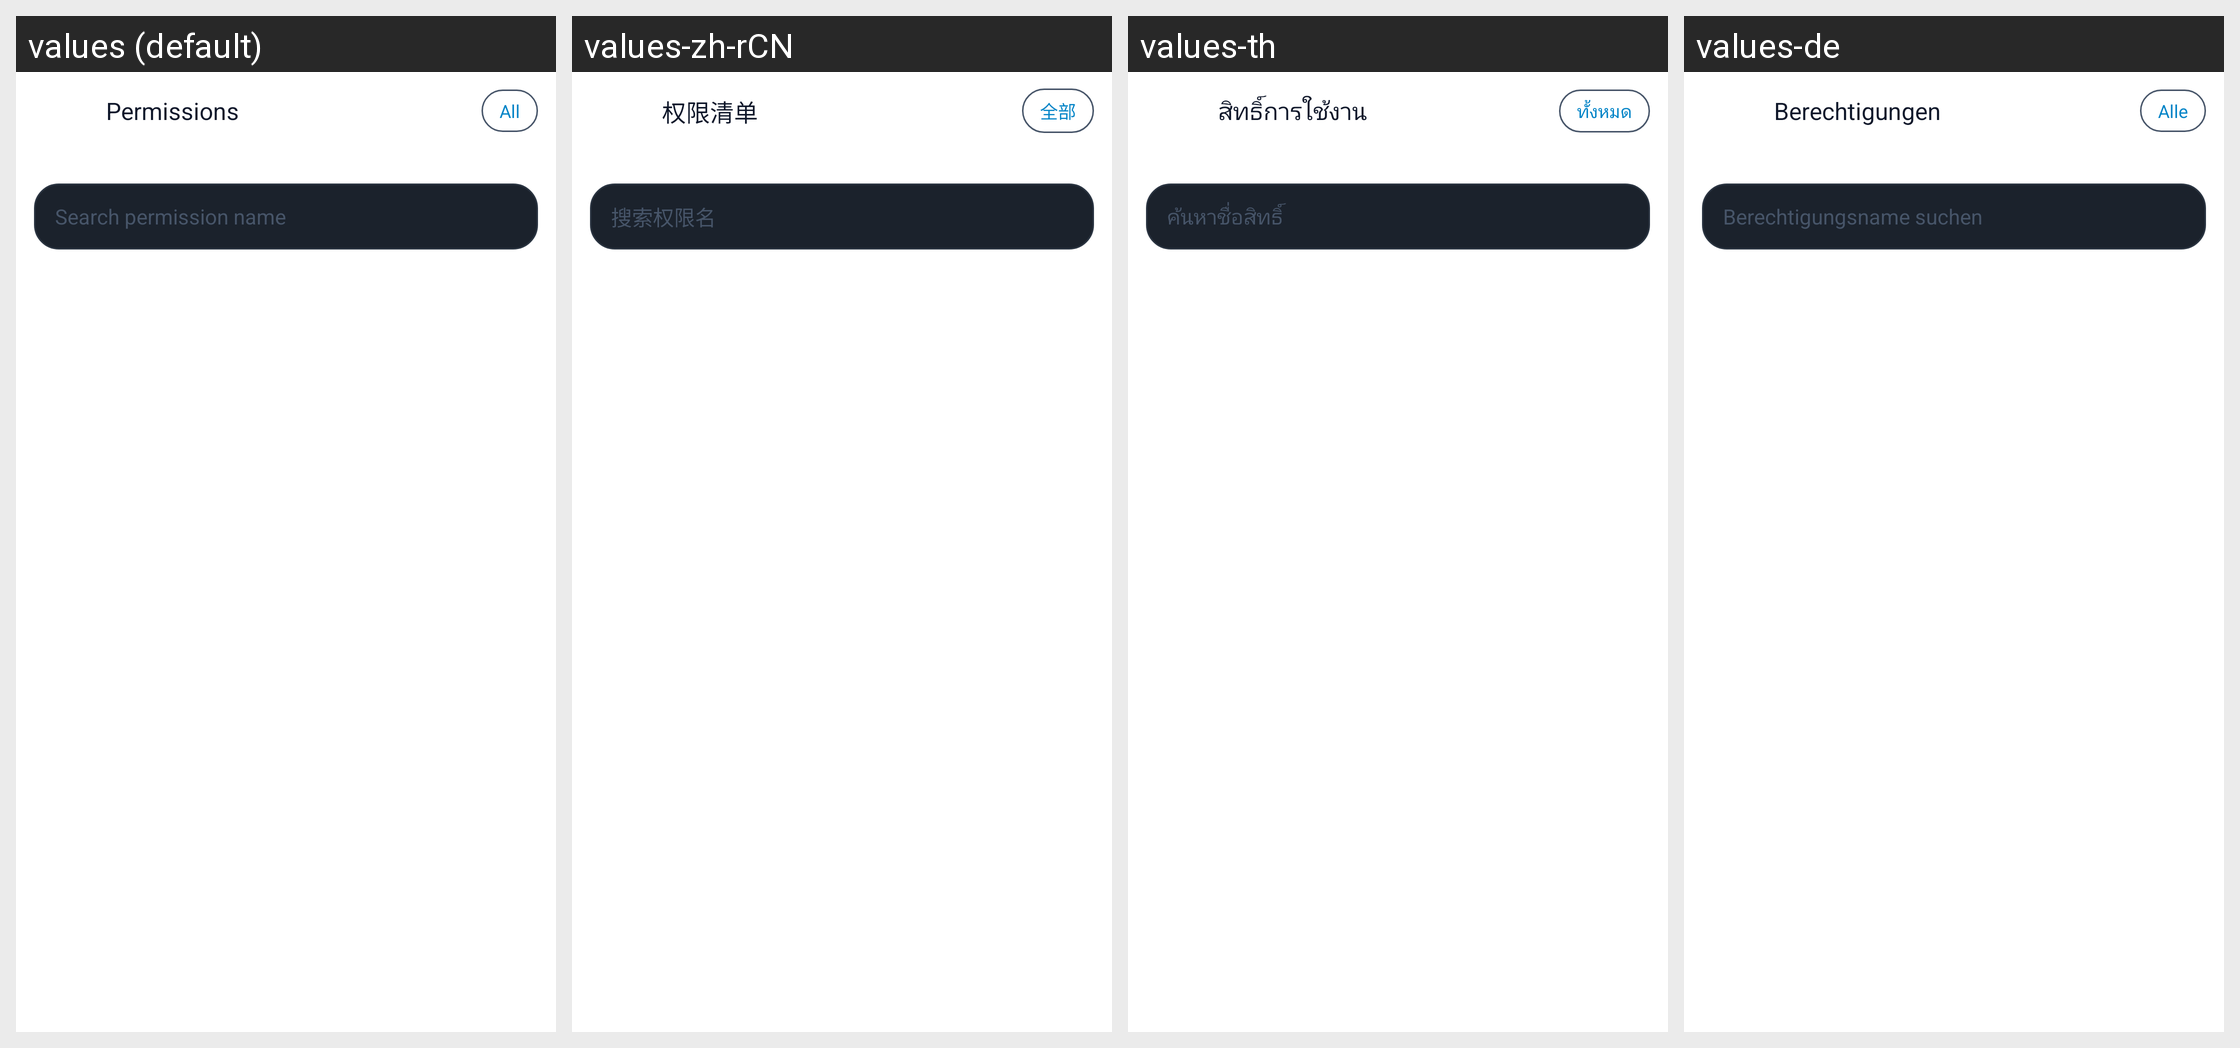

For this localized Android screen grid, give each drawn string resource with its value in every locale shown.
Android screen res/layout/activity_permission_list.xml rendered under 4 locales, left to right: values (default), values-zh-rCN, values-th, values-de. Device: Nexus 5 (rendered at 1080×1920; each locale shown at half size, 540×960, under a caption strip naming it); theme Theme.Dsh.
Other locales in the repository, not shown: values-pt-rBR.
Strings drawn on this screen, with the default value and each locale's value (text and hints the layout hard-codes, and strings that could not be matched under every locale, appear in the picture but are not listed):

perm_list_title
  values: Permissions
  values-zh-rCN: 权限清单
  values-th: สิทธิ์การใช้งาน
  values-de: Berechtigungen

perm_list_tab_all
  values: All
  values-zh-rCN: 全部
  values-th: ทั้งหมด
  values-de: Alle

perm_list_search_hint
  values: Search permission name
  values-zh-rCN: 搜索权限名
  values-th: ค้นหาชื่อสิทธิ์
  values-de: Berechtigungsname suchen
